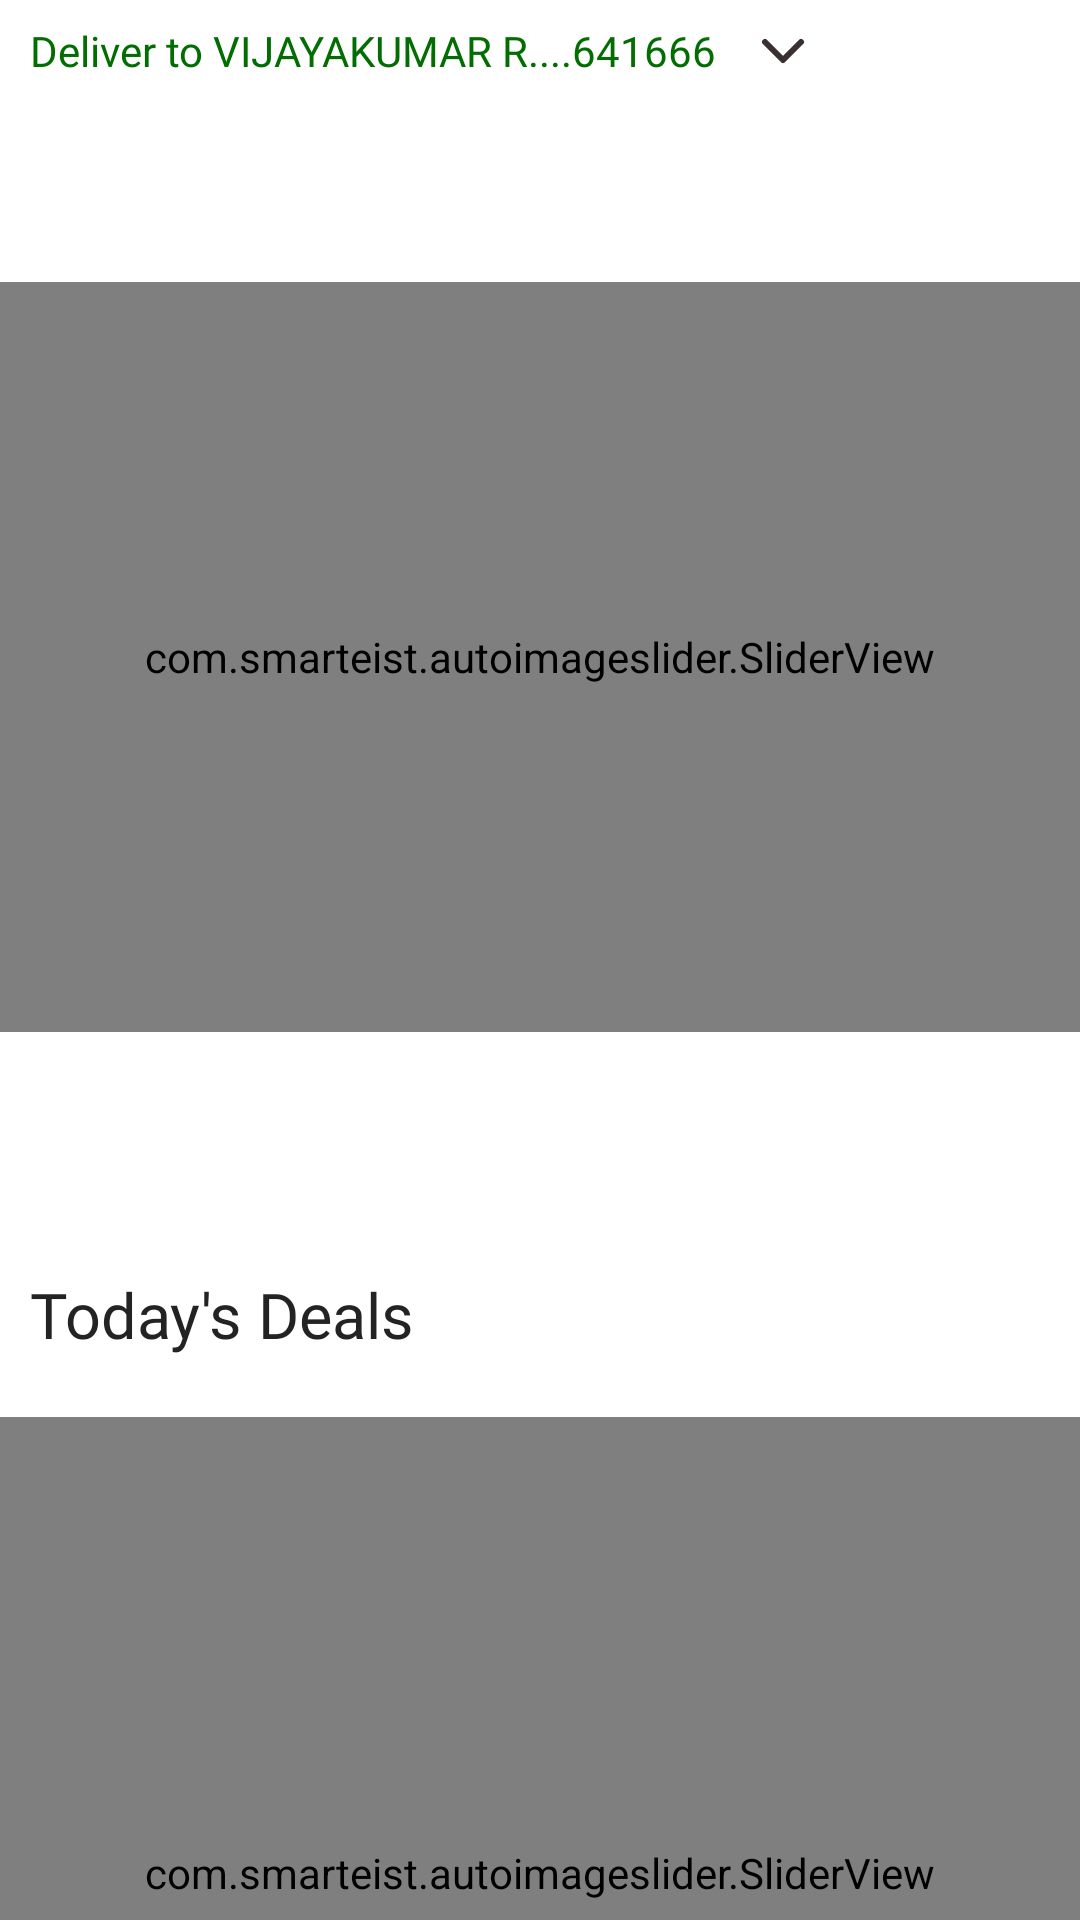

Write the Android layout XML for this screen, with the resource values it uses.
<!-- AndroidManifest.xml: application theme Theme.Intern_Sample -->
<!-- res/layout/fragment_home.xml -->
<?xml version="1.0" encoding="utf-8"?>
<androidx.core.widget.NestedScrollView xmlns:android="http://schemas.android.com/apk/res/android"
    xmlns:app="http://schemas.android.com/apk/res-auto"
    xmlns:tools="http://schemas.android.com/tools"
    android:layout_width="match_parent"
    android:layout_height="wrap_content"
    tools:context=".Home_Fragment"
    android:scrollbars="none">
        <RelativeLayout
            android:layout_width="match_parent"
            android:layout_height="wrap_content">
            <LinearLayout
                android:id="@+id/linone"
                android:layout_width="match_parent"
                android:layout_height="wrap_content"
                android:layout_marginStart="10dp"
                android:layout_marginTop="5dp"
                android:layout_marginEnd="10dp">

                <TextView
                    android:layout_width="wrap_content"
                    android:layout_height="wrap_content"
                    android:layout_gravity="center_vertical"
                    android:fontFamily="@font/roboto"
                    android:text="Deliver to VIJAYAKUMAR R....641666"
                    android:textColor="@color/textColor" />

                <ImageView
                    android:layout_width="wrap_content"
                    android:layout_height="wrap_content"
                    android:layout_gravity="center_vertical"
                    android:layout_marginStart="10dp"
                    android:src="@drawable/ic_down_other" />

            </LinearLayout>

            <androidx.recyclerview.widget.RecyclerView
                android:id="@+id/horiz_Scroll1"
                android:layout_width="wrap_content"
                android:layout_marginStart="5dp"
                android:layout_height="60dp"
                android:layout_below="@id/linone">

            </androidx.recyclerview.widget.RecyclerView>

            <com.smarteist.autoimageslider.SliderView
                android:id="@+id/AutoImage_Slider"
                android:layout_width="match_parent"
                android:layout_height="250dp"
                android:layout_below="@id/horiz_Scroll1"
                android:layout_marginTop="5dp"
                app:sliderAnimationDuration="3000"
                app:sliderAutoCycleDirection="back_and_forth"
                app:sliderIndicatorEnabled="false">

            </com.smarteist.autoimageslider.SliderView>

            <androidx.recyclerview.widget.RecyclerView
                android:id="@+id/horiz_Scroll_2"
                android:layout_width="match_parent"
                android:layout_height="160dp"
                android:layout_marginStart="5dp"
                android:layout_below="@id/horiz_Scroll1"
                android:layout_gravity="bottom"
                android:layout_marginTop="160dp"
                android:layout_marginBottom="10dp"
                >



            </androidx.recyclerview.widget.RecyclerView>

            <TextView
                android:id="@+id/Today_dealsText"
                android:layout_width="wrap_content"
                android:layout_height="wrap_content"
                android:layout_below="@id/horiz_Scroll_2"
                android:layout_marginStart="10dp"
                android:layout_marginTop="5dp"
                android:fontFamily="@font/roboto_medium"
                android:text="Today's Deals"
                android:textColor="@color/Primary_textColor"
                android:textSize="21sp" />

            <com.smarteist.autoimageslider.SliderView
                android:id="@+id/AutoImage_SliderTwo"
                android:layout_below="@id/Today_dealsText"
                android:layout_width="match_parent"
                android:layout_marginTop="20dp"
                android:layout_height="304dp"
                app:sliderAnimationDuration="3000"
                app:sliderAutoCycleDirection="back_and_forth"
                app:sliderIndicatorEnabled="false"
                app:sliderScrollTimeInSec="5"
                app:sliderStartAutoCycle="true">

            </com.smarteist.autoimageslider.SliderView>

            <LinearLayout
                android:id="@+id/TodayDeal_ImageLayout"
                android:layout_width="wrap_content"
                android:layout_height="wrap_content"
                android:orientation="horizontal"
                android:layout_centerHorizontal="true"
                android:layout_below="@id/AutoImage_SliderTwo"
                android:layout_marginTop="10dp"
                >

                <ImageView
                    android:layout_width="78dp"
                    android:layout_height="78dp"
                    android:scaleType="fitCenter"
                    android:src="@drawable/today_deal_one"/>
                <ImageView
                    android:layout_width="78dp"
                    android:layout_height="78dp"
                    android:src="@drawable/today_deal_two"
                    android:scaleType="fitCenter"
                    android:layout_marginStart="10dp"/>
                <ImageView
                    android:layout_width="78dp"
                    android:layout_height="78dp"
                    android:layout_marginStart="10dp"
                    android:scaleType="fitCenter"
                    android:src="@drawable/today_deal_three"/>
                <ImageView
                    android:layout_width="80dp"
                    android:layout_height="80dp"
                    android:layout_marginStart="10dp"
                    android:scaleType="fitCenter"
                    android:src="@drawable/today_deal_four"/>

            </LinearLayout>

            <TextView
                android:id="@+id/SeeAllDeals"
                android:layout_width="wrap_content"
                android:layout_height="wrap_content"
                android:text="See all deals"
                android:textSize="14sp"
                android:layout_below="@id/TodayDeal_ImageLayout"
                android:layout_marginTop="18sp"
                android:layout_marginStart="10dp"
                android:fontFamily="@font/roboto_thin"
                android:textColor="@color/see_all"/>

            <TextView
                android:id="@+id/Related_Items"
                android:layout_width="wrap_content"
                android:layout_height="wrap_content"
                android:text="Related to items you've viewed"
                android:textSize="21sp"
                android:fontFamily="@font/roboto_medium"
                android:layout_below="@id/SeeAllDeals"
                android:layout_marginTop="20dp"
                android:textColor="@color/Primary_textColor"
                android:layout_marginStart="10dp"/>

            <GridLayout
                android:id="@+id/Related_Grid"
                android:layout_below="@id/Related_Items"
                android:layout_marginTop="18sp"
                android:layout_centerHorizontal="true"
                android:layout_width="wrap_content"
                android:layout_height="wrap_content"
                android:rowCount="2"
                android:columnCount="2">

                <RelativeLayout
                    android:layout_gravity="fill"
                    android:layout_columnWeight="1"
                    android:layout_rowWeight="1"
                    android:layout_height="200dp"
                    android:layout_width="170dp"
                    android:layout_margin="2dp"
                    android:background="@color/img_back">
                    <ImageView
                        android:layout_centerInParent="true"
                        android:layout_width="100dp"
                        android:layout_height="100dp"
                        android:src="@drawable/today_deal_one"/>
                </RelativeLayout>
                <RelativeLayout
                    android:layout_gravity="fill"
                    android:layout_columnWeight="1"
                    android:layout_rowWeight="1"
                    android:layout_height="200dp"
                    android:layout_width="170dp"
                    android:layout_margin="2dp"
                    android:background="@color/img_back">
                    <ImageView
                        android:layout_centerInParent="true"
                        android:layout_width="100dp"
                        android:layout_height="100dp"
                        android:src="@drawable/today_deal_two"/>
                </RelativeLayout>
                <RelativeLayout
                    android:layout_gravity="fill"
                    android:layout_columnWeight="1"
                    android:layout_rowWeight="1"
                    android:layout_height="200dp"
                    android:layout_width="170dp"
                    android:layout_margin="2dp"
                    android:background="@color/img_back">
                    <ImageView
                        android:layout_centerInParent="true"
                        android:layout_width="100dp"
                        android:layout_height="100dp"
                        android:src="@drawable/today_deal_three"/>
                </RelativeLayout>
                <RelativeLayout
                    android:layout_gravity="fill"
                    android:layout_columnWeight="1"
                    android:layout_rowWeight="1"
                    android:layout_height="200dp"
                    android:layout_width="170dp"
                    android:layout_margin="2dp"
                    android:background="@color/img_back">
                    <ImageView
                        android:layout_centerInParent="true"
                        android:layout_width="100dp"
                        android:layout_height="100dp"
                        android:src="@drawable/today_deal_four"/>
                </RelativeLayout>



            </GridLayout>

        </RelativeLayout>

</androidx.core.widget.NestedScrollView>
<!-- resources referenced by this layout -->
<resources>
  <color name="Primary_textColor">#232323</color>
  <color name="img_back">#EFEFEF</color>
  <color name="see_all">#006CEF</color>
  <color name="textColor">#026D00</color>
  <!-- drawable ic_down_other (drawable) -->
  <vector xmlns:android="http://schemas.android.com/apk/res/android"
      android:width="24dp"
      android:height="24dp"
      android:viewportWidth="24"
      android:viewportHeight="24">
    <path
        android:pathData="M6,9L12,15L18,9"
        android:strokeLineJoin="round"
        android:strokeWidth="2"
        android:fillColor="#00000000"
        android:strokeColor="#393030"
        android:strokeLineCap="round"/>
  </vector>
  <!-- drawable today_deal_four: png bitmap (drawable, 60021 bytes) -->
  <!-- drawable today_deal_one: png bitmap (drawable, 56480 bytes) -->
  <!-- drawable today_deal_three: png bitmap (drawable, 59293 bytes) -->
  <!-- drawable today_deal_two: png bitmap (drawable, 62252 bytes) -->
  <style name="Theme.Intern_Sample" parent="Theme.MaterialComponents.DayNight.NoActionBar">
          
          <item name="colorPrimary">@color/buttonBackre</item>
          <item name="colorPrimaryVariant">@color/primary_color</item>
          <item name="colorOnPrimary">@color/white</item>
          <item name="buttonStyle">@color/buttonBackre</item>
          
          <item name="colorSecondary">@color/teal_200</item>
          <item name="colorSecondaryVariant">@color/teal_700</item>
          <item name="colorOnSecondary">@color/black</item>
          
          <item name="android:statusBarColor" tools:targetApi="l">?attr/colorPrimaryVariant</item>
          
  
      </style>
  <color name="buttonBackre">#62A83E</color>
  <color name="primary_color">#1AAC17</color>
  <color name="white">#FFFFFFFF</color>
  <color name="teal_200">#FF03DAC5</color>
  <color name="teal_700">#FF018786</color>
  <color name="black">#FF000000</color>
</resources>
